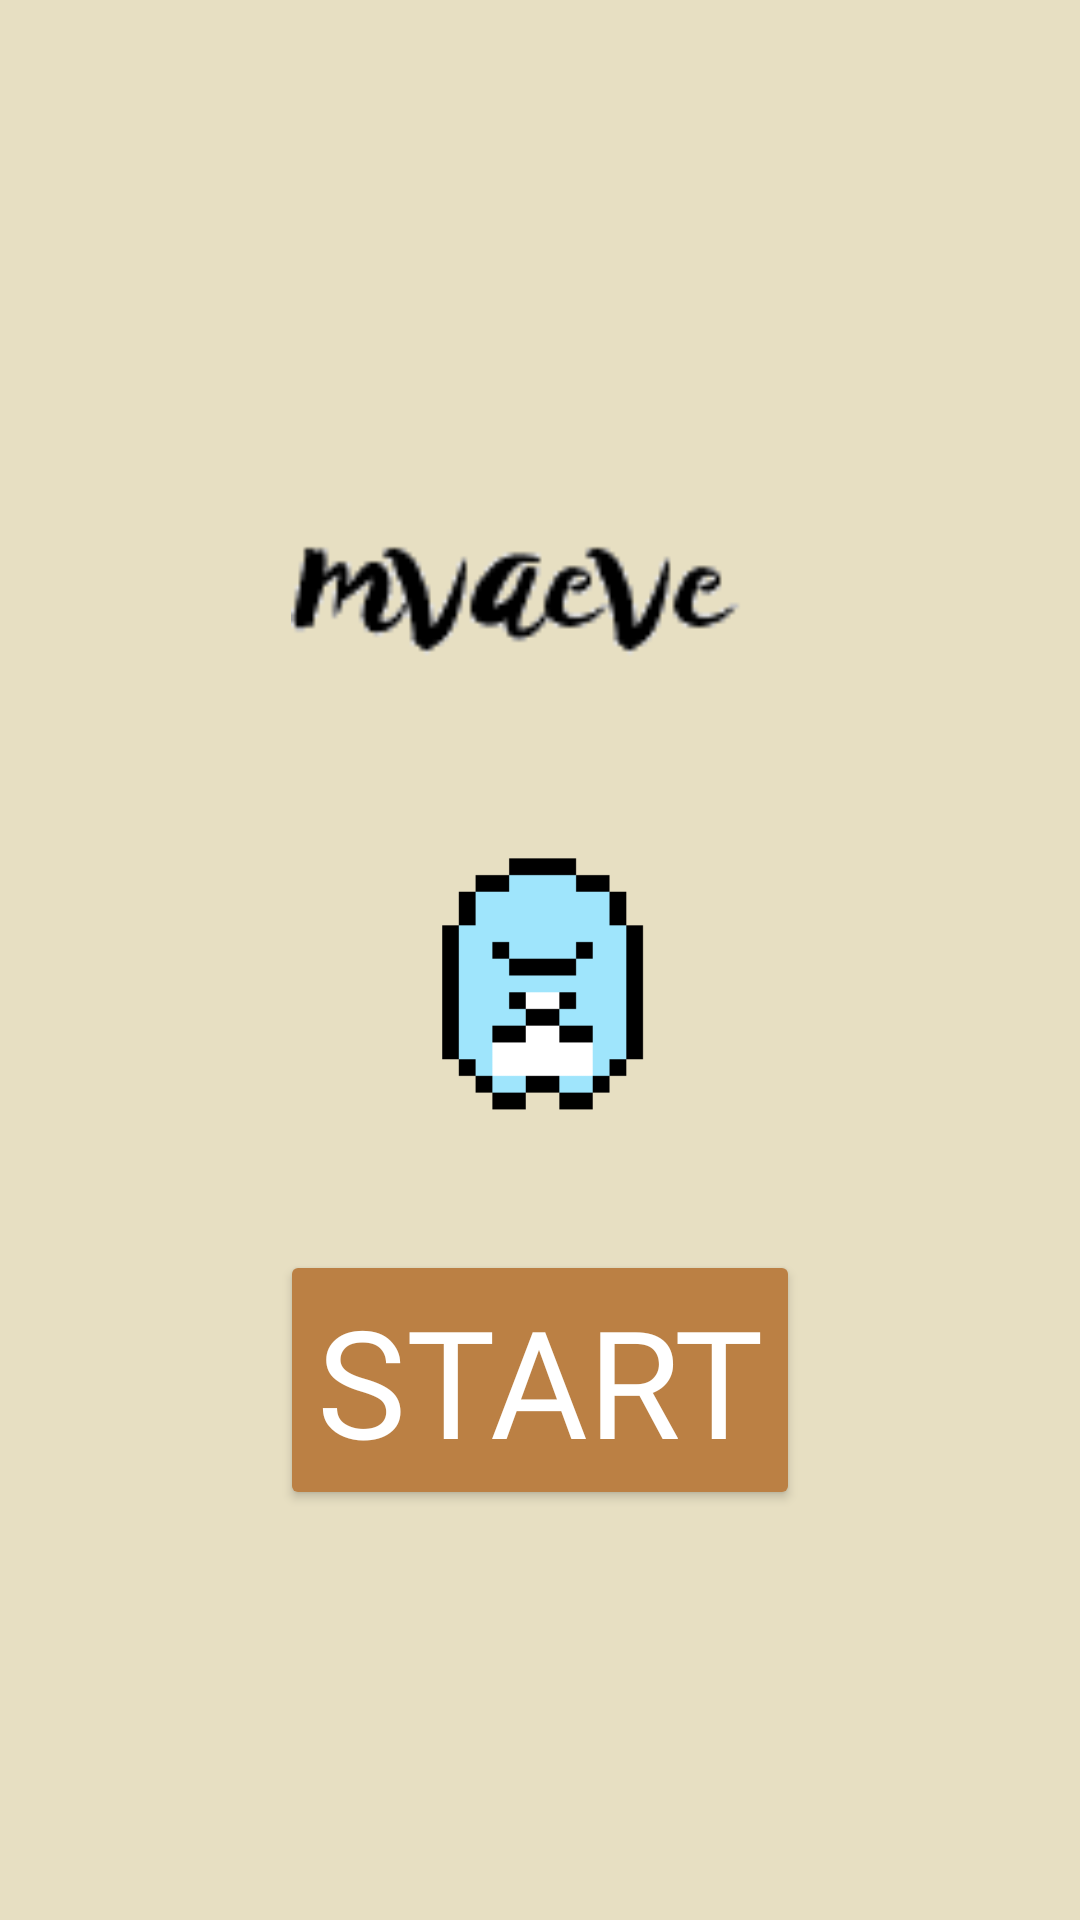

Reconstruct the res/layout file that produces this screen, plus the resources it refers to.
<!-- AndroidManifest.xml: activity theme Theme.Tryout.NoActionBar -->
<!-- res/layout/activity_main.xml -->
<?xml version="1.0" encoding="utf-8"?>
<LinearLayout xmlns:android="http://schemas.android.com/apk/res/android"
    xmlns:tools="http://schemas.android.com/tools"
    android:layout_width="match_parent"
    android:layout_height="match_parent"
    xmlns:app="http://schemas.android.com/apk/res-auto"
    tools:context=".MainActivity"
    android:orientation="vertical"
    android:background="#e7dfc2"
    android:gravity="center">

    <ImageView
        android:layout_width="200dp"
        android:layout_height="100dp"
        app:srcCompat="@drawable/game_title" />

    <ImageView
        android:layout_width="100dp"
        android:layout_height="100dp"
        android:layout_marginTop="40dp"
        android:layout_marginBottom="40dp"
        app:srcCompat="@drawable/pixel_blue" />

    <Button
        android:layout_width="wrap_content"
        android:layout_height="wrap_content"
        android:backgroundTint="#bb8044"
        android:fontFamily="@font/love_glitch"
        android:onClick="startGame"
        android:text="Start"
        android:textColor="@android:color/white"
        android:textSize="50sp" />


</LinearLayout>
<!-- resources referenced by this layout -->
<resources>
  <!-- drawable game_title: png bitmap (drawable, 643 bytes) -->
  <!-- drawable pixel_blue: png bitmap (drawable, 2529 bytes) -->
  <style name="Theme.Tryout.NoActionBar">
          <item name="windowActionBar">false</item>
          <item name="windowNoTitle">true</item>
      </style>
</resources>
